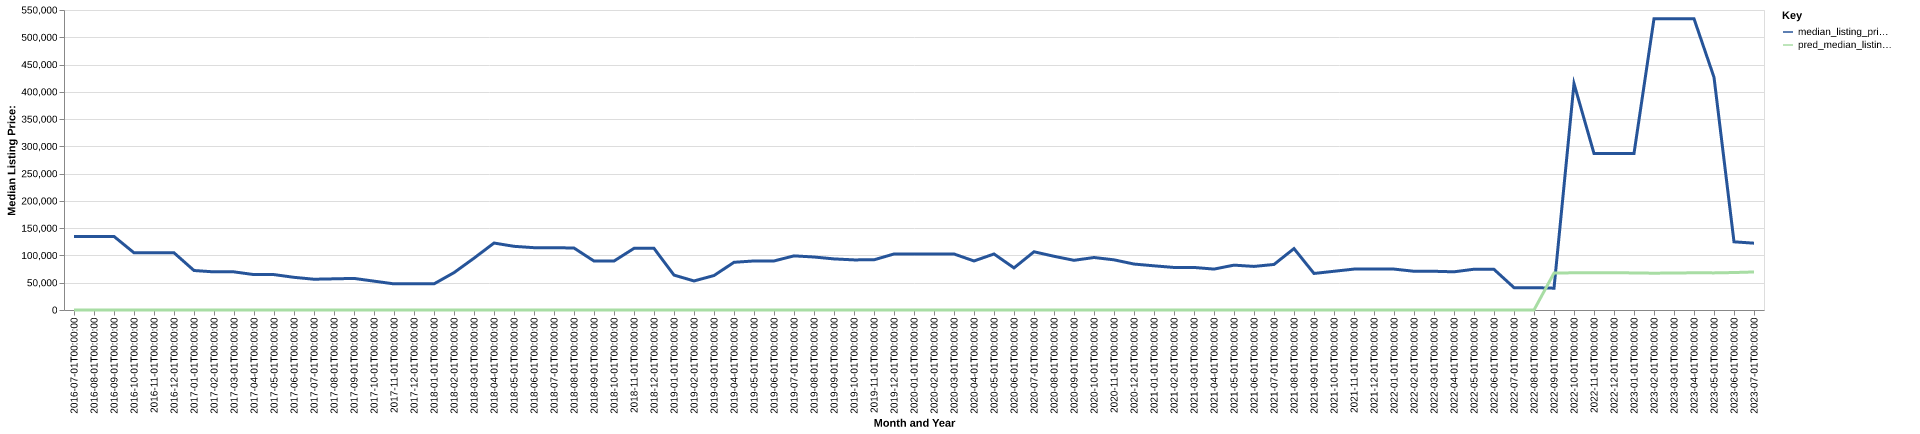

The table this chart was drawn from, first rows:
date, time_idx, median_listing_price, thirty_year_interest_rate_five, month, county_name, active_listing_count, median_days_on_market, pred_median_listing_price, month_year
2016-07-01, 0, 134900, 3.72, 7, eddy, nd, 1.0, 5.0, 0, Jul-2016
2016-08-01, 1, 134900, 3.73, 8, eddy, nd, 1.0, 26.0, 0, Aug-2016
2016-09-01, 2, 134900, 3.66, 9, eddy, nd, 1.0, 54.0, 0, Sep-2016
2016-10-01, 3, 104900, 3.64, 10, eddy, nd, 2.0, 56.0, 0, Oct-2016
2016-11-01, 4, 104900, 3.66, 11, eddy, nd, 2.0, 80.0, 0, Nov-2016
2016-12-01, 5, 104900, 3.48, 12, eddy, nd, 2.0, 105.0, 0, Dec-2016
2017-01-01, 6, 72400, 3.45, 1, eddy, nd, 2.0, 70.0, 0, Jan-2017
2017-02-01, 7, 69900, 3.5, 2, eddy, nd, 2.0, 91.0, 0, Feb-2017
2017-03-01, 8, 69900, 3.52, 3, eddy, nd, 2.0, 119.0, 0, Mar-2017
2017-04-01, 9, 64900, 4.03, 4, eddy, nd, 1.0, 106.0, 0, Apr-2017
2017-05-01, 10, 64900, 4.32, 5, eddy, nd, 2.0, 160.0, 0, May-2017
2017-06-01, 11, 59900, 4.2, 6, eddy, nd, 2.0, 210.0, 0, Jun-2017
2017-07-01, 12, 56400, 4.19, 7, eddy, nd, 2.0, 241.0, 0, Jul-2017
2017-08-01, 13, 57150, 4.3, 8, eddy, nd, 3.0, 251.0, 0, Aug-2017
2017-09-01, 14, 57900, 4.1, 9, eddy, nd, 3.0, 260.0, 0, Sep-2017
2017-10-01, 15, 52900, 4.05, 10, eddy, nd, 2.0, 285.0, 0, Oct-2017
2017-11-01, 16, 47900, 3.94, 11, eddy, nd, 1.0, 351.0, 0, Nov-2017
2017-12-01, 17, 47900, 4.03, 12, eddy, nd, 1.0, 7.0, 0, Dec-2017
2018-01-01, 18, 47900, 3.93, 1, eddy, nd, 1.0, 18.0, 0, Jan-2018
2018-02-01, 19, 68500, 3.83, 2, eddy, nd, 3.0, 22.0, 0, Feb-2018
2018-03-01, 20, 95000, 3.94, 3, eddy, nd, 3.0, 53.0, 0, Mar-2018
2018-04-01, 21, 122750, 3.95, 4, eddy, nd, 2.0, 84.0, 0, Apr-2018
2018-05-01, 22, 116750, 3.99, 5, eddy, nd, 2.0, 112.0, 0, May-2018
2018-06-01, 23, 114250, 4.15, 6, eddy, nd, 4.0, 144.0, 0, Jun-2018
2018-07-01, 24, 114250, 4.4, 7, eddy, nd, 4.0, 175.0, 0, Jul-2018
2018-08-01, 25, 113625, 4.46, 8, eddy, nd, 4.0, 61.0, 0, Aug-2018
2018-09-01, 26, 89750, 4.58, 9, eddy, nd, 5.0, 39.0, 0, Sep-2018
2018-10-01, 27, 89750, 4.66, 10, eddy, nd, 5.0, 69.0, 0, Oct-2018
2018-11-01, 28, 113000, 4.62, 11, eddy, nd, 4.0, 99.0, 0, Nov-2018
2018-12-01, 29, 113000, 4.54, 12, eddy, nd, 4.0, 122.0, 0, Dec-2018
2019-01-01, 30, 64000, 4.6, 1, eddy, nd, 5.0, 25.0, 0, Jan-2019
2019-02-01, 31, 53250, 4.72, 2, eddy, nd, 4.0, 53.0, 0, Feb-2019
2019-03-01, 32, 63193, 4.9, 3, eddy, nd, 4.0, 59.0, 0, Mar-2019
2019-04-01, 33, 87450, 4.94, 4, eddy, nd, 6.0, 65.0, 0, Apr-2019
2019-05-01, 34, 89900, 4.75, 5, eddy, nd, 7.0, 84.0, 0, May-2019
2019-06-01, 35, 89900, 4.51, 6, eddy, nd, 7.0, 101.0, 0, Jun-2019
2019-07-01, 36, 99250, 4.41, 7, eddy, nd, 8.0, 68.0, 0, Jul-2019
2019-08-01, 37, 97168, 4.41, 8, eddy, nd, 8.0, 83.0, 0, Aug-2019
2019-09-01, 38, 93670, 4.2, 9, eddy, nd, 7.0, 114.0, 0, Sep-2019
2019-10-01, 39, 91864, 4.14, 10, eddy, nd, 7.0, 129.0, 0, Oct-2019
2019-11-01, 40, 92000, 3.84, 11, eddy, nd, 7.0, 109.0, 0, Nov-2019
2019-12-01, 41, 102700, 3.81, 12, eddy, nd, 6.0, 127.0, 0, Dec-2019
2020-01-01, 42, 102700, 3.75, 1, eddy, nd, 6.0, 155.0, 0, Jan-2020
2020-02-01, 43, 102700, 3.73, 2, eddy, nd, 6.0, 200.0, 0, Feb-2020
2020-03-01, 44, 102700, 3.78, 3, eddy, nd, 6.0, 218.0, 0, Mar-2020
2020-04-01, 45, 89900, 3.75, 4, eddy, nd, 7.0, 233.0, 0, Apr-2020
2020-05-01, 46, 102700, 3.74, 5, eddy, nd, 8.0, 171.0, 0, May-2020
2020-06-01, 47, 77175, 3.72, 6, eddy, nd, 8.0, 72.0, 0, Jun-2020
2020-07-01, 48, 106750, 3.49, 7, eddy, nd, 10.0, 100.0, 0, Jul-2020
2020-08-01, 49, 98500, 3.65, 8, eddy, nd, 11.0, 84.0, 0, Aug-2020
2020-09-01, 50, 91075, 3.33, 9, eddy, nd, 8.0, 92.0, 0, Sep-2020
2020-10-01, 51, 96250, 3.28, 10, eddy, nd, 8.0, 133.0, 0, Oct-2020
2020-11-01, 52, 91975, 3.21, 11, eddy, nd, 6.0, 207.0, 0, Nov-2020
2020-12-01, 53, 84250, 3.07, 12, eddy, nd, 4.0, 202.0, 0, Dec-2020
2021-01-01, 54, 81000, 2.99, 1, eddy, nd, 3.0, 226.0, 0, Jan-2021
2021-02-01, 55, 78000, 2.93, 2, eddy, nd, 4.0, 248.0, 0, Feb-2021
2021-03-01, 56, 78000, 2.88, 3, eddy, nd, 4.0, 276.0, 0, Mar-2021
2021-04-01, 57, 75000, 2.84, 4, eddy, nd, 3.0, 198.0, 0, Apr-2021
2021-05-01, 58, 82250, 2.71, 5, eddy, nd, 4.0, 106.0, 0, May-2021
2021-06-01, 59, 79900, 2.79, 6, eddy, nd, 3.0, 89.0, 0, Jun-2021
... 25 more rows
